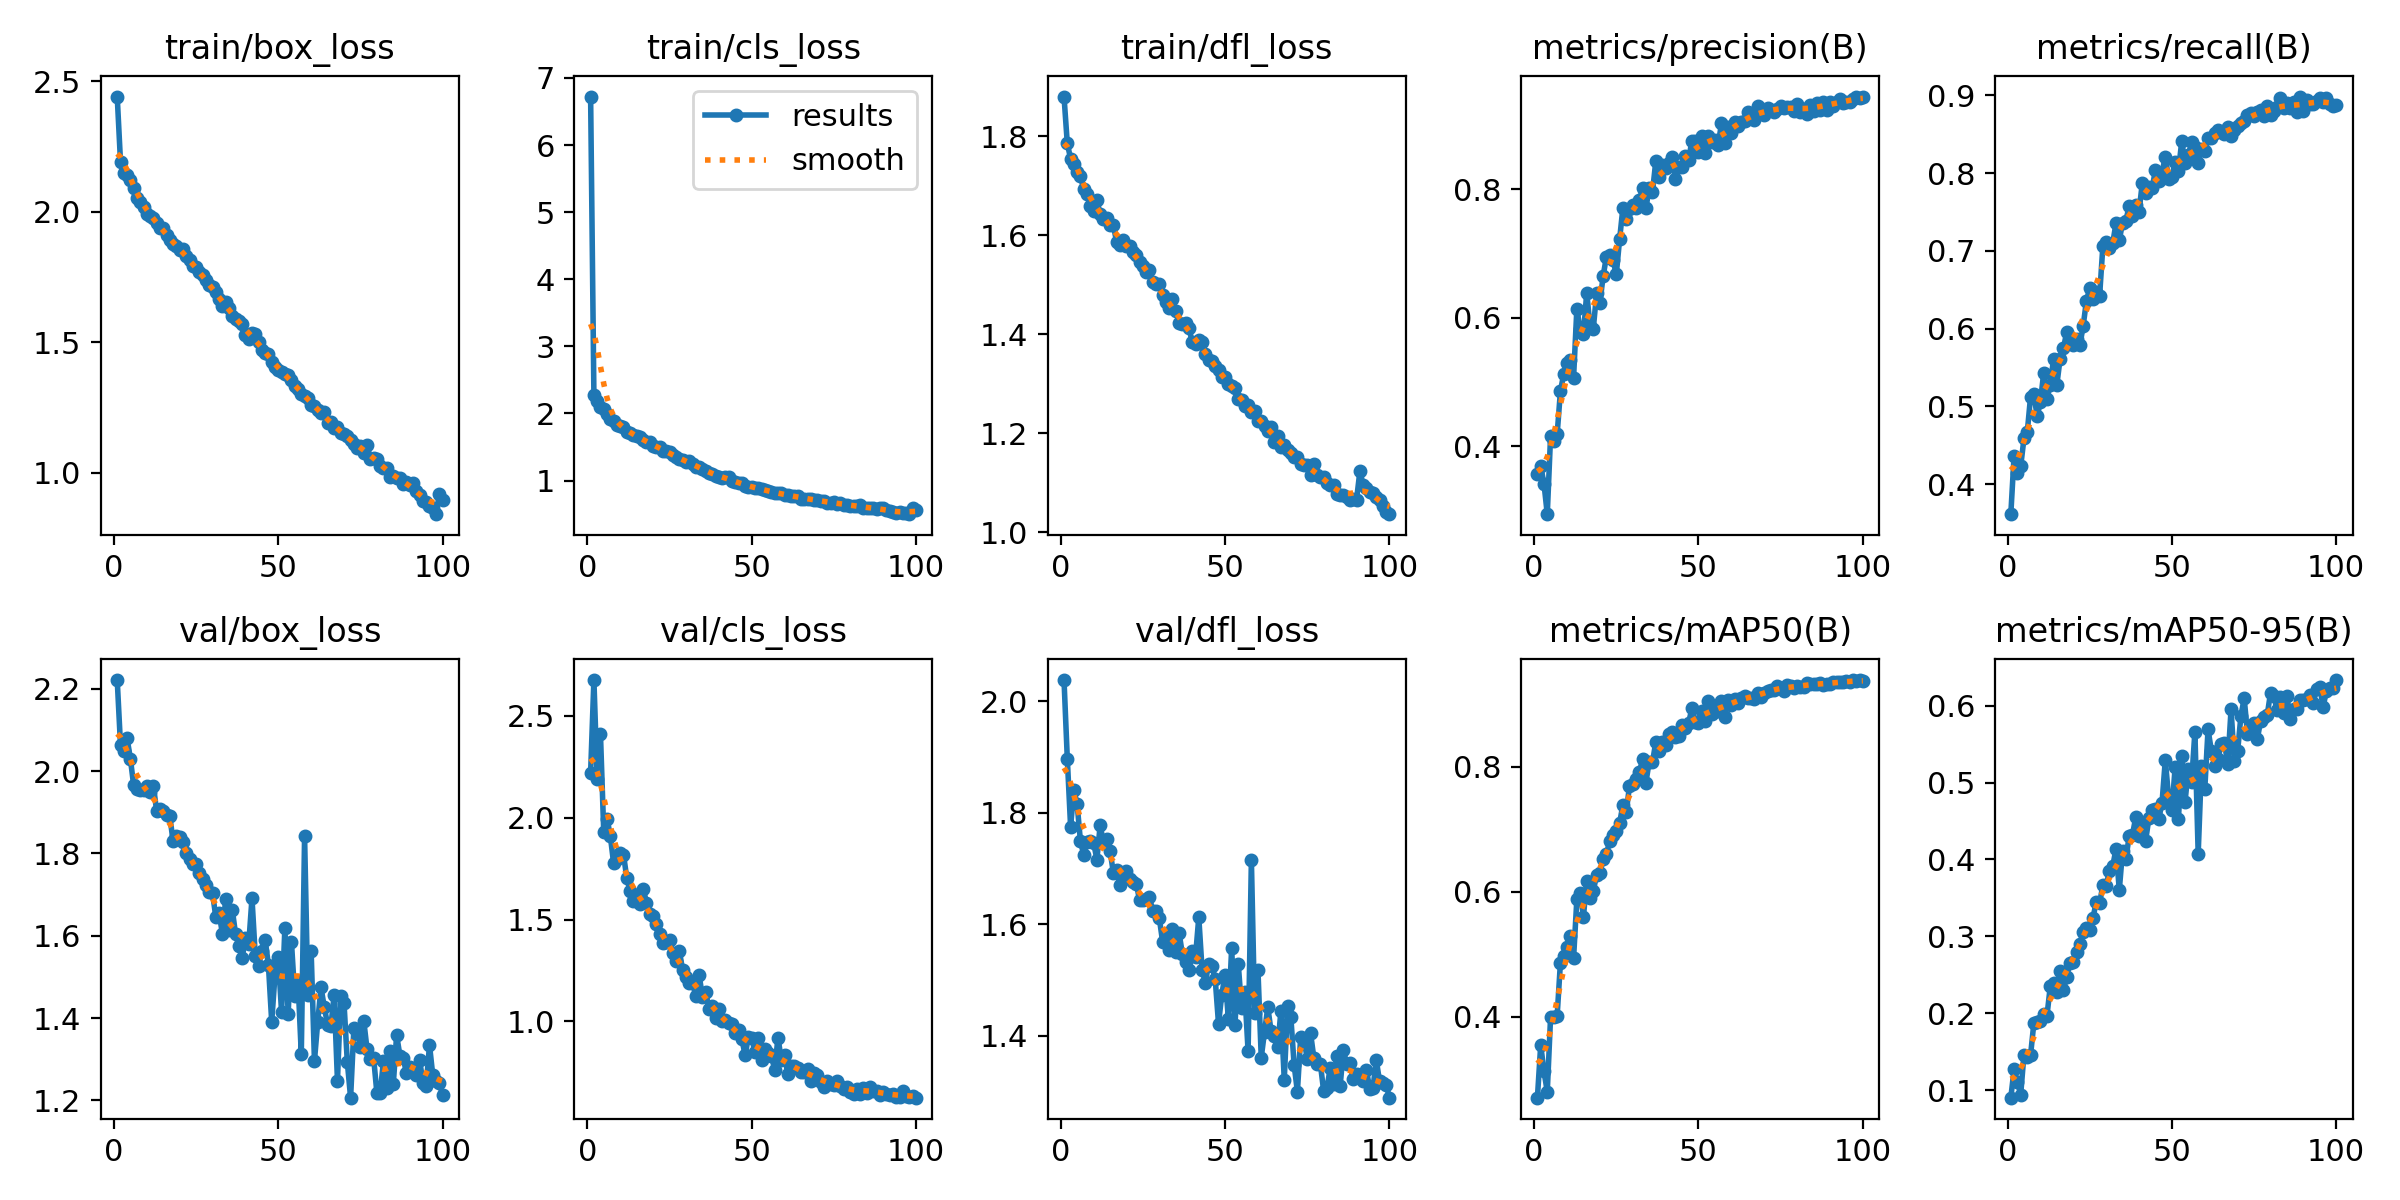

Source data for this figure (header and first rows):
epoch, time, train/box_loss, train/cls_loss, train/dfl_loss, metrics/precision(B), metrics/recall(B), metrics/mAP50(B), metrics/mAP50-95(B), val/box_loss, val/cls_loss, val/dfl_loss, lr/pg0, lr/pg1, lr/pg2
1, 275.5, 2.441, 6.722, 1.88, 0.3563, 0.3613, 0.2708, 0.09051, 2.221, 2.221, 2.038, 0.0006646, 0.0006646, 0.0006646
2, 547.6, 2.191, 2.279, 1.786, 0.3692, 0.4367, 0.3548, 0.1273, 2.064, 2.676, 1.897, 0.001318, 0.001318, 0.001318
3, 819.1, 2.147, 2.182, 1.755, 0.3414, 0.4143, 0.3129, 0.1114, 2.048, 2.191, 1.775, 0.001958, 0.001958, 0.001958
4, 1090, 2.14, 2.089, 1.745, 0.2939, 0.4227, 0.2803, 0.09444, 2.08, 2.409, 1.84, 0.001941, 0.001941, 0.001941
5, 1361, 2.12, 2.068, 1.728, 0.4153, 0.4587, 0.3992, 0.1465, 2.03, 1.928, 1.815, 0.001921, 0.001921, 0.001921
6, 1632, 2.091, 1.994, 1.72, 0.4078, 0.4666, 0.4005, 0.1432, 1.966, 1.996, 1.749, 0.001901, 0.001901, 0.001901
7, 1903, 2.053, 1.92, 1.693, 0.4183, 0.5121, 0.4017, 0.1455, 1.957, 1.91, 1.724, 0.001881, 0.001881, 0.001881
8, 2174, 2.036, 1.894, 1.683, 0.4854, 0.5163, 0.4866, 0.187, 1.955, 1.776, 1.748, 0.001861, 0.001861, 0.001861
9, 2444, 2.019, 1.825, 1.66, 0.5122, 0.4875, 0.497, 0.1894, 1.954, 1.799, 1.75, 0.001842, 0.001842, 0.001842
10, 2715, 1.993, 1.811, 1.65, 0.5289, 0.5057, 0.5118, 0.19, 1.964, 1.824, 1.746, 0.001822, 0.001822, 0.001822
11, 2986, 1.984, 1.798, 1.671, 0.5335, 0.5428, 0.5297, 0.1986, 1.95, 1.819, 1.716, 0.001802, 0.001802, 0.001802
12, 3257, 1.976, 1.727, 1.643, 0.5067, 0.5099, 0.4942, 0.1971, 1.965, 1.705, 1.777, 0.001782, 0.001782, 0.001782
13, 3528, 1.958, 1.711, 1.633, 0.6141, 0.5273, 0.5882, 0.235, 1.903, 1.639, 1.746, 0.001762, 0.001762, 0.001762
14, 3798, 1.939, 1.679, 1.634, 0.582, 0.561, 0.5979, 0.2395, 1.907, 1.592, 1.753, 0.001743, 0.001743, 0.001743
15, 4069, 1.94, 1.658, 1.62, 0.574, 0.5277, 0.5605, 0.2273, 1.903, 1.623, 1.732, 0.001723, 0.001723, 0.001723
16, 4340, 1.91, 1.647, 1.62, 0.639, 0.5614, 0.6179, 0.2546, 1.893, 1.578, 1.692, 0.001703, 0.001703, 0.001703
17, 4611, 1.89, 1.606, 1.587, 0.5869, 0.5746, 0.5906, 0.2299, 1.891, 1.651, 1.697, 0.001683, 0.001683, 0.001683
18, 4882, 1.876, 1.574, 1.581, 0.5831, 0.5955, 0.6018, 0.2478, 1.829, 1.583, 1.669, 0.001663, 0.001663, 0.001663
19, 5153, 1.867, 1.574, 1.59, 0.6378, 0.5879, 0.6264, 0.2657, 1.841, 1.529, 1.691, 0.001644, 0.001644, 0.001644
20, 5424, 1.855, 1.512, 1.579, 0.6227, 0.5794, 0.6295, 0.2671, 1.84, 1.518, 1.695, 0.001624, 0.001624, 0.001624
21, 5695, 1.858, 1.505, 1.579, 0.6652, 0.5868, 0.6526, 0.2802, 1.829, 1.48, 1.68, 0.001604, 0.001604, 0.001604
22, 5966, 1.83, 1.499, 1.567, 0.6953, 0.5785, 0.6608, 0.2902, 1.802, 1.428, 1.675, 0.001584, 0.001584, 0.001584
23, 6236, 1.814, 1.444, 1.56, 0.6983, 0.6031, 0.6811, 0.3062, 1.786, 1.383, 1.672, 0.001564, 0.001564, 0.001564
24, 6508, 1.791, 1.436, 1.545, 0.6893, 0.6358, 0.6904, 0.3107, 1.774, 1.391, 1.643, 0.001545, 0.001545, 0.001545
25, 6778, 1.79, 1.42, 1.538, 0.668, 0.6516, 0.6977, 0.3087, 1.774, 1.399, 1.643, 0.001525, 0.001525, 0.001525
26, 7049, 1.769, 1.376, 1.525, 0.7221, 0.6376, 0.7099, 0.3241, 1.753, 1.336, 1.645, 0.001505, 0.001505, 0.001505
27, 7320, 1.758, 1.357, 1.529, 0.7708, 0.6478, 0.7388, 0.345, 1.738, 1.296, 1.648, 0.001485, 0.001485, 0.001485
28, 7591, 1.737, 1.321, 1.506, 0.754, 0.6414, 0.7272, 0.3429, 1.723, 1.344, 1.623, 0.001465, 0.001465, 0.001465
29, 7862, 1.719, 1.311, 1.502, 0.7694, 0.7059, 0.7685, 0.3664, 1.705, 1.252, 1.623, 0.001446, 0.001446, 0.001446
30, 8133, 1.713, 1.281, 1.501, 0.7754, 0.7118, 0.7732, 0.366, 1.703, 1.22, 1.61, 0.001426, 0.001426, 0.001426
31, 8404, 1.691, 1.29, 1.479, 0.7712, 0.7042, 0.7803, 0.3851, 1.645, 1.189, 1.568, 0.001406, 0.001406, 0.001406
32, 8675, 1.665, 1.241, 1.465, 0.783, 0.7096, 0.7909, 0.391, 1.655, 1.189, 1.583, 0.001386, 0.001386, 0.001386
33, 8946, 1.638, 1.206, 1.453, 0.8016, 0.7358, 0.8121, 0.4138, 1.605, 1.125, 1.554, 0.001366, 0.001366, 0.001366
34, 9217, 1.655, 1.196, 1.471, 0.7702, 0.7138, 0.7746, 0.3604, 1.689, 1.23, 1.591, 0.001347, 0.001347, 0.001347
35, 9488, 1.63, 1.179, 1.448, 0.8024, 0.7362, 0.8081, 0.4115, 1.615, 1.122, 1.551, 0.001327, 0.001327, 0.001327
36, 9759, 1.602, 1.149, 1.424, 0.7954, 0.7383, 0.8071, 0.4009, 1.664, 1.145, 1.584, 0.001307, 0.001307, 0.001307
37, 10029, 1.589, 1.116, 1.422, 0.8435, 0.7581, 0.8392, 0.43, 1.604, 1.063, 1.546, 0.001287, 0.001287, 0.001287
38, 10300, 1.583, 1.1, 1.422, 0.819, 0.7443, 0.8248, 0.4317, 1.576, 1.077, 1.532, 0.001267, 0.001267, 0.001267
39, 10571, 1.572, 1.072, 1.413, 0.8378, 0.7585, 0.8394, 0.4548, 1.545, 1.017, 1.518, 0.001248, 0.001248, 0.001248
40, 10842, 1.529, 1.05, 1.385, 0.8329, 0.7504, 0.8348, 0.4305, 1.594, 1.062, 1.551, 0.001228, 0.001228, 0.001228
41, 11113, 1.513, 1.042, 1.38, 0.8406, 0.7873, 0.8524, 0.4467, 1.579, 1, 1.541, 0.001208, 0.001208, 0.001208
42, 11384, 1.537, 1.052, 1.39, 0.8498, 0.7741, 0.856, 0.4239, 1.691, 1.007, 1.612, 0.001188, 0.001188, 0.001188
43, 11655, 1.532, 1.049, 1.385, 0.8161, 0.7816, 0.8471, 0.4537, 1.552, 0.9905, 1.518, 0.001168, 0.001168, 0.001168
44, 11926, 1.5, 0.999, 1.361, 0.8354, 0.7805, 0.8496, 0.4639, 1.528, 0.9868, 1.495, 0.001149, 0.001149, 0.001149
45, 12197, 1.471, 0.9817, 1.348, 0.8349, 0.8044, 0.866, 0.4659, 1.564, 0.9447, 1.529, 0.001129, 0.001129, 0.001129
46, 12468, 1.459, 0.9632, 1.346, 0.8523, 0.7895, 0.8616, 0.4525, 1.59, 0.9601, 1.525, 0.001109, 0.001109, 0.001109
47, 12739, 1.456, 0.958, 1.336, 0.8463, 0.8006, 0.8698, 0.4735, 1.529, 0.9159, 1.501, 0.001089, 0.001089, 0.001089
48, 13010, 1.426, 0.9157, 1.327, 0.8759, 0.8215, 0.8939, 0.5294, 1.391, 0.8337, 1.421, 0.001069, 0.001069, 0.001069
49, 13281, 1.405, 0.9071, 1.314, 0.876, 0.7923, 0.8719, 0.4804, 1.505, 0.924, 1.474, 0.00105, 0.00105, 0.00105
50, 13552, 1.395, 0.9094, 1.314, 0.8588, 0.7955, 0.8693, 0.464, 1.547, 0.9174, 1.509, 0.00103, 0.00103, 0.00103
51, 13823, 1.388, 0.8954, 1.3, 0.8837, 0.8148, 0.8887, 0.5205, 1.415, 0.8506, 1.429, 0.00101, 0.00101, 0.00101
52, 14094, 1.377, 0.888, 1.295, 0.8563, 0.8033, 0.8727, 0.4531, 1.619, 0.9212, 1.557, 0.0009902, 0.0009902, 0.0009902
53, 14366, 1.374, 0.8738, 1.292, 0.8833, 0.8412, 0.9059, 0.535, 1.411, 0.813, 1.418, 0.0009704, 0.0009704, 0.0009704
54, 14637, 1.356, 0.8522, 1.27, 0.8738, 0.8135, 0.8848, 0.4747, 1.585, 0.8656, 1.529, 0.0009506, 0.0009506, 0.0009506
55, 14908, 1.333, 0.8465, 1.268, 0.8773, 0.8236, 0.89, 0.5176, 1.454, 0.8447, 1.45, 0.0009308, 0.0009308, 0.0009308
56, 15179, 1.32, 0.8303, 1.255, 0.8697, 0.8398, 0.8899, 0.5008, 1.491, 0.8307, 1.478, 0.000911, 0.000911, 0.000911
57, 15450, 1.304, 0.8202, 1.257, 0.9031, 0.8339, 0.9054, 0.5658, 1.312, 0.7638, 1.372, 0.0008912, 0.0008912, 0.0008912
58, 15721, 1.295, 0.8078, 1.244, 0.8717, 0.8136, 0.8794, 0.4073, 1.841, 0.9214, 1.715, 0.0008714, 0.0008714, 0.0008714
59, 15992, 1.288, 0.8098, 1.246, 0.8976, 0.831, 0.9075, 0.5217, 1.456, 0.8132, 1.441, 0.0008516, 0.0008516, 0.0008516
60, 16263, 1.259, 0.7879, 1.224, 0.8886, 0.829, 0.8992, 0.4909, 1.562, 0.8335, 1.517, 0.0008318, 0.0008318, 0.0008318
... 40 more rows
